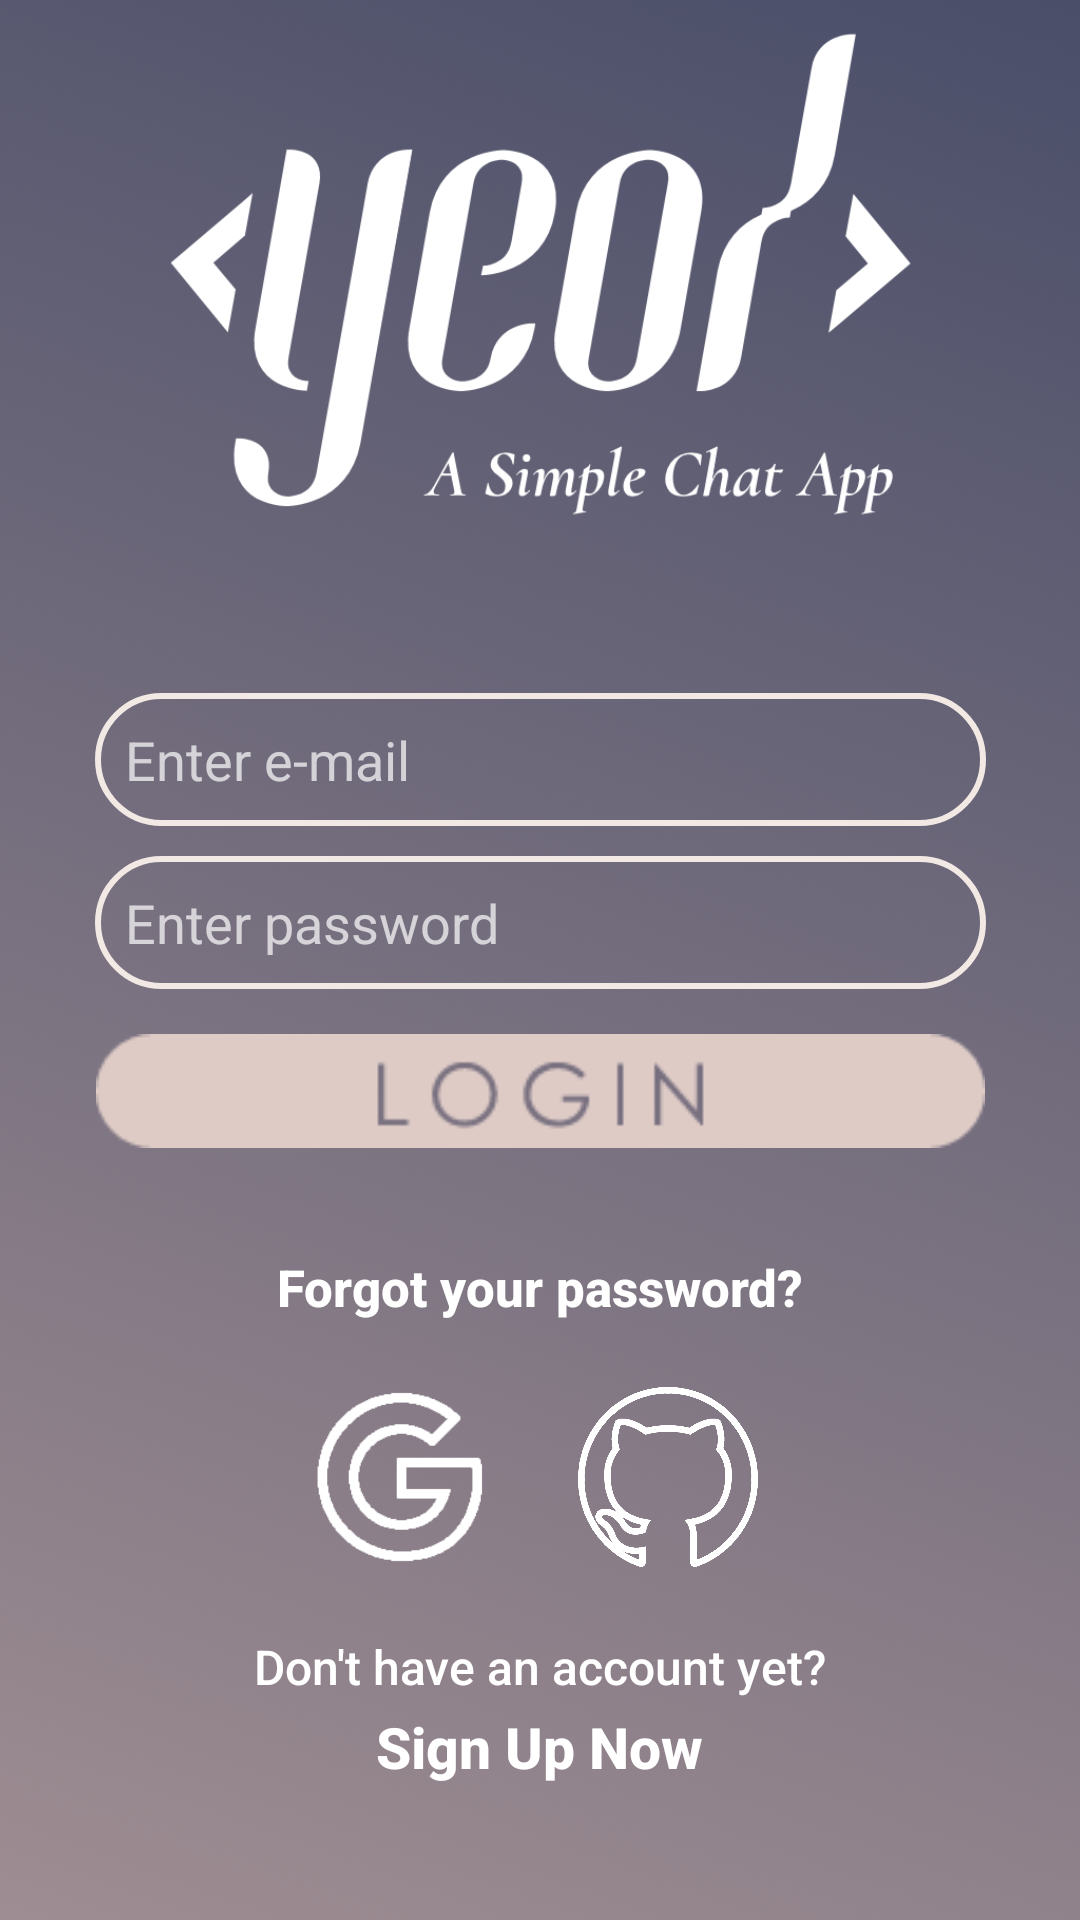

Reconstruct the res/layout file that produces this screen, plus the resources it refers to.
<!-- AndroidManifest.xml: application theme Theme.MaterialComponents.NoActionBar -->
<!-- res/layout/activity_login.xml -->
<?xml version="1.0" encoding="utf-8"?>
<androidx.constraintlayout.widget.ConstraintLayout xmlns:android="http://schemas.android.com/apk/res/android"
    xmlns:app="http://schemas.android.com/apk/res-auto"
    xmlns:tools="http://schemas.android.com/tools"
    android:layout_width="match_parent"
    android:layout_height="match_parent"
    android:background="@drawable/backgroundportrait"
    tools:context=".ui.welcome.LoginActivity">

    <ImageView
        android:id="@+id/LoginLogo"
        android:layout_width="297dp"
        android:layout_height="173dp"
        android:layout_marginBottom="50dp"
        app:layout_constraintBottom_toTopOf="@+id/etLoginEmail"
        app:layout_constraintEnd_toEndOf="parent"
        app:layout_constraintHorizontal_bias="0.5"
        app:layout_constraintStart_toStartOf="parent"
        app:layout_constraintTop_toTopOf="parent"
        app:layout_constraintVertical_chainStyle="packed"
        app:srcCompat="@drawable/logo" />

    <EditText
        android:id="@+id/etLoginEmail"
        android:layout_width="0dp"
        android:layout_height="wrap_content"
        android:layout_marginBottom="10dp"
        android:background="@drawable/custom_input"
        android:drawableStart="@drawable/ic_baseline_email_24"
        android:drawablePadding="6dp"
        android:ems="10"
        android:hint="Enter e-mail"
        android:inputType="textEmailAddress"
        android:padding="10dp"
        app:layout_constraintBottom_toTopOf="@+id/etLoginPassword"
        app:layout_constraintEnd_toEndOf="@+id/LoginLogo"
        app:layout_constraintHorizontal_bias="0.5"
        app:layout_constraintStart_toStartOf="@+id/LoginLogo"
        app:layout_constraintTop_toBottomOf="@+id/LoginLogo" />

    <EditText
        android:id="@+id/etLoginPassword"
        android:layout_width="0dp"
        android:layout_height="wrap_content"
        android:layout_marginBottom="10dp"
        android:background="@drawable/custom_input"
        android:drawableStart="@drawable/ic_baseline_lock_24"
        android:drawablePadding="6dp"
        android:ems="10"
        android:hint="Enter password"
        android:inputType="textPassword"
        android:padding="10dp"
        app:layout_constraintBottom_toTopOf="@+id/btnLogin"
        app:layout_constraintEnd_toEndOf="@+id/etLoginEmail"
        app:layout_constraintHorizontal_bias="0.5"
        app:layout_constraintStart_toStartOf="@+id/etLoginEmail"
        app:layout_constraintTop_toBottomOf="@+id/etLoginEmail" />

    <androidx.appcompat.widget.AppCompatImageButton
        android:id="@+id/btnLogin"
        android:layout_width="0dp"
        android:layout_height="38dp"
        android:layout_marginTop="5dp"
        android:background="#00FFFFFF"
        android:onClick="goSignIn"
        android:scaleType="fitCenter"
        android:src="@drawable/skin_button"
        app:layout_constraintBottom_toTopOf="@+id/tvForgot"
        app:layout_constraintEnd_toEndOf="@+id/etLoginPassword"
        app:layout_constraintHorizontal_bias="0.5"
        app:layout_constraintStart_toStartOf="@+id/etLoginPassword"
        app:layout_constraintTop_toBottomOf="@+id/etLoginPassword" />

    <TextView
        android:id="@+id/tvForgot"
        android:layout_width="wrap_content"
        android:layout_height="wrap_content"
        android:layout_marginTop="35dp"
        android:fontFamily="sans-serif-medium"
        android:text="Forgot your password?"
        android:textColor="@color/white"
        android:textSize="17sp"
        android:textStyle="bold"
        app:layout_constraintBottom_toTopOf="@+id/guideline2"
        app:layout_constraintEnd_toEndOf="parent"
        app:layout_constraintHorizontal_bias="0.5"
        app:layout_constraintStart_toStartOf="parent"
        app:layout_constraintTop_toBottomOf="@+id/btnLogin" />

    <LinearLayout
        android:id="@+id/linearLayout3"
        android:layout_width="wrap_content"
        android:layout_height="wrap_content"
        android:orientation="vertical"
        app:layout_constraintBottom_toBottomOf="parent"
        app:layout_constraintEnd_toEndOf="parent"
        app:layout_constraintStart_toStartOf="parent"
        app:layout_constraintTop_toTopOf="@+id/guideline">

        <TextView
            android:id="@+id/tvAccountyet"
            android:layout_width="wrap_content"
            android:layout_height="wrap_content"
            android:layout_gravity="center"
            android:fontFamily="sans-serif-medium"
            android:text="Don't have an account yet?"
            android:textColor="@color/white"
            android:textSize="16sp" />

        <TextView
            android:id="@+id/tvSignUp"
            android:layout_width="wrap_content"
            android:layout_height="wrap_content"
            android:layout_gravity="center"
            android:layout_marginTop="3dp"
            android:fontFamily="sans-serif-medium"
            android:onClick="goSignUp"
            android:text="Sign Up Now"
            android:textColor="@color/white"
            android:textSize="19sp"
            android:textStyle="bold" />
    </LinearLayout>

    <androidx.constraintlayout.widget.Guideline
        android:id="@+id/guideline"
        android:layout_width="wrap_content"
        android:layout_height="wrap_content"
        android:orientation="horizontal"
        app:layout_constraintGuide_percent="0.78" />

    <androidx.constraintlayout.widget.Guideline
        android:id="@+id/guideline2"
        android:layout_width="wrap_content"
        android:layout_height="wrap_content"
        android:orientation="horizontal"
        app:layout_constraintGuide_percent="0.7"
        app:layout_constraintTop_toTopOf="parent" />

    <ImageView
        android:id="@+id/btnGithub"
        android:layout_width="65dp"
        android:layout_height="60dp"
        android:layout_margin="15dp"
        android:paddingRight="5dp"
        app:layout_constraintBottom_toTopOf="@+id/linearLayout3"
        app:layout_constraintEnd_toEndOf="parent"
        app:layout_constraintStart_toEndOf="@+id/btnGoogle"
        app:layout_constraintTop_toBottomOf="@+id/tvForgot"
        app:layout_constraintVertical_bias="0.505"
        app:srcCompat="@drawable/github" />

    <ImageView
        android:id="@+id/btnGoogle"
        android:layout_width="60dp"
        android:layout_height="60dp"
        android:layout_margin="15dp"
        app:layout_constraintBottom_toTopOf="@+id/linearLayout3"
        app:layout_constraintEnd_toStartOf="@+id/btnGithub"
        app:layout_constraintHorizontal_bias="0.5"
        app:layout_constraintHorizontal_chainStyle="packed"
        app:layout_constraintStart_toStartOf="parent"
        app:layout_constraintTop_toBottomOf="@+id/tvForgot"
        app:srcCompat="@drawable/google" />

    <ProgressBar
        android:id="@+id/pbLogin"
        style="?android:attr/progressBarStyleLarge"
        android:layout_width="wrap_content"
        android:layout_height="wrap_content"
        android:visibility="invisible"
        app:layout_constraintBottom_toBottomOf="parent"
        app:layout_constraintEnd_toEndOf="parent"
        app:layout_constraintStart_toStartOf="parent"
        app:layout_constraintTop_toTopOf="parent" />

</androidx.constraintlayout.widget.ConstraintLayout>
<!-- resources referenced by this layout -->
<resources>
  <color name="white">#FFFFFFFF</color>
  <!-- drawable backgroundportrait: png bitmap (drawable-hdpi, 60342 bytes) -->
  <!-- drawable custom_input (drawable) -->
  <?xml version="1.0" encoding="utf-8"?>
  <selector xmlns:android="http://schemas.android.com/apk/res/android">
  
      <item android:state_enabled="true">
          <shape android:shape="rectangle">
              <corners android:radius="200dp" />
              <stroke android:color="@color/customWhite" android:width="2dp" />
          </shape>
      </item>
  
  </selector>
  <!-- drawable github: png bitmap (drawable, 29400 bytes) -->
  <!-- drawable google: png bitmap (drawable, 2355 bytes) -->
  <!-- drawable logo: png bitmap (drawable-hdpi, 31592 bytes) -->
  <!-- drawable skin_button (drawable) -->
  <?xml version="1.0" encoding="utf-8"?>
  <ripple
      android:color="#9A8C98"
      xmlns:android="http://schemas.android.com/apk/res/android">
  
      <item android:drawable="@drawable/login" />
  
  </ripple>
  <color name="customWhite">#F2E9E4</color>
  <!-- drawable login: png bitmap (drawable-hdpi, 2368 bytes) -->
</resources>
